Run: headless pygame with SDL's dummy video driver; simulated clock (each Clock.tick advances the game by its frame time, no real sleeping); random seed 0; keys injected as events and as key.get_pressed() state; no mouse input.
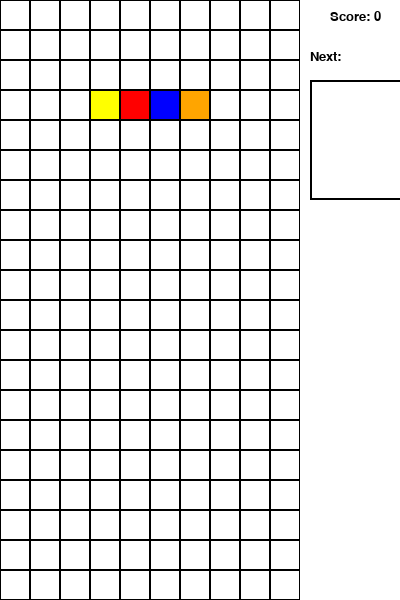
Frame 1 of 4 · flips 1–60 · no input
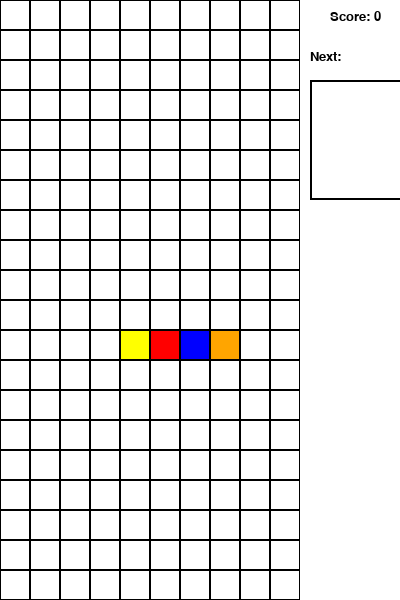
Frame 2 of 4 · flips 61–180 · tapped SPACE, RETURN · held RIGHT (→), D
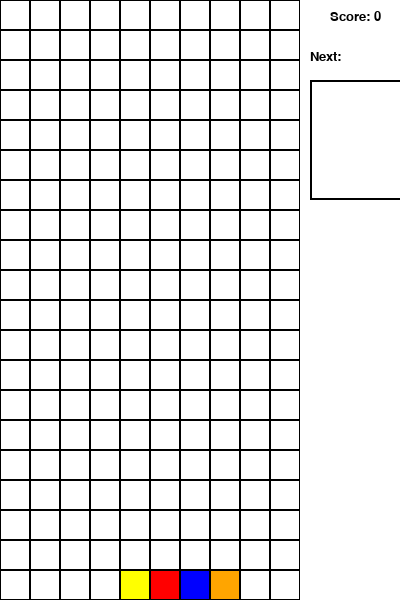
Frame 3 of 4 · flips 181–300 · held DOWN (↓), S
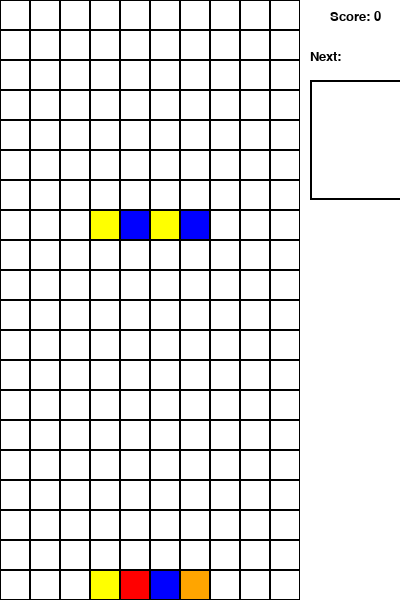
Frame 4 of 4 · flips 301–420 · held LEFT (←), A, UP (↑), W

The pygame program that drew these frames:

import pygame
import random

# Inicialización de pygame
pygame.init()

# Dimensiones de la pantalla
WIDTH, HEIGHT = 400, 600
CELL_SIZE = 30
GRID_WIDTH = 10
GRID_HEIGHT = HEIGHT // CELL_SIZE
NEXT_WIDTH = 4

# Colores
COLORS = [(255, 0, 0), (0, 255, 0), (0, 0, 255), (255, 255, 0), (255, 165, 0)]
BLACK = (0, 0, 0)
WHITE = (255, 255, 255)

# Inicializar pantalla
screen = pygame.display.set_mode((WIDTH, HEIGHT))
pygame.display.set_caption("Tetris Candy Crush")

# Reloj para controlar FPS
clock = pygame.time.Clock()

# Fuente para mostrar texto
font = pygame.font.SysFont("Arial", 20)

# Clase para manejar las piezas
class Piece:
    def __init__(self):
        self.blocks = [
            [  # Forma de T
                [(0, 0), (1, 0), (2, 0), (1, 1)],
                [(1, 0), (1, 1), (1, 2), (0, 1)],
                [(0, 1), (1, 1), (2, 1), (1, 0)],
                [(0, 1), (1, 0), (1, 1), (1, 2)]
            ],
            [  # Línea
                [(0, 0), (1, 0), (2, 0), (3, 0)],
                [(0, 0), (0, 1), (0, 2), (0, 3)]
            ],
            [  # Cuadrado (no rota)
                [(0, 0), (0, 1), (1, 0), (1, 1)]
            ]
        ]
        self.current_shape = random.choice(self.blocks)
        self.current_rotation = 0
        self.current = self.current_shape[self.current_rotation]
        self.colors = [random.choice(COLORS) for _ in self.current]
        self.x = GRID_WIDTH // 2 - 2
        self.y = 0

    def draw(self, offset_x=0, offset_y=0):
        for (dx, dy), color in zip(self.current, self.colors):
            rect = pygame.Rect((self.x + dx + offset_x) * CELL_SIZE, (self.y + dy + offset_y) * CELL_SIZE, CELL_SIZE, CELL_SIZE)
            pygame.draw.rect(screen, color, rect)
            pygame.draw.rect(screen, BLACK, rect, 1)  # Dibujar borde negro

    def move(self, dx, dy, grid):
        if self.can_move(dx, dy, grid):
            self.x += dx
            self.y += dy

    def rotate(self, grid):
        next_rotation = (self.current_rotation + 1) % len(self.current_shape)
        next_state = self.current_shape[next_rotation]
        if self.can_transform(next_state, grid):
            self.current_rotation = next_rotation
            self.current = next_state

    def can_move(self, dx, dy, grid):
        for (block_x, block_y) in self.current:
            new_x = self.x + block_x + dx
            new_y = self.y + block_y + dy
            if not (0 <= new_x < GRID_WIDTH and 0 <= new_y < GRID_HEIGHT):
                return False
            if grid[new_y][new_x] is not None:
                return False
        return True

    def can_transform(self, next_state, grid):
        for (block_x, block_y) in next_state:
            new_x = self.x + block_x
            new_y = self.y + block_y
            if not (0 <= new_x < GRID_WIDTH and 0 <= new_y < GRID_HEIGHT):
                return False
            if grid[new_y][new_x] is not None:
                return False
        return True

    def freeze(self, grid):
        for (block_x, block_y), color in zip(self.current, self.colors):
            grid[self.y + block_y][self.x + block_x] = color

# Función para detectar y eliminar grupos
def remove_matches(grid):
    matches = set()
    
    for y in range(GRID_HEIGHT):
        for x in range(GRID_WIDTH):
            if grid[y][x] is not None:
                color = grid[y][x]
                group = find_group(grid, x, y, color)
                if len(group) >= 3:
                    matches.update(group)

    for x, y in matches:
        grid[y][x] = None

    return len(matches) > 0

# Buscar grupos de colores conectados
def find_group(grid, x, y, color):
    stack = [(x, y)]
    group = set()

    while stack:
        cx, cy = stack.pop()
        if (cx, cy) not in group and grid[cy][cx] == color:
            group.add((cx, cy))
            for dx, dy in [(-1, 0), (1, 0), (0, -1), (0, 1)]:
                nx, ny = cx + dx, cy + dy
                if 0 <= nx < GRID_WIDTH and 0 <= ny < GRID_HEIGHT:
                    stack.append((nx, ny))

    return group

# Aplicar gravedad para llenar huecos
def apply_gravity(grid):
    for x in range(GRID_WIDTH):
        column = [grid[y][x] for y in range(GRID_HEIGHT) if grid[y][x] is not None]
        column = [None] * (GRID_HEIGHT - len(column)) + column
        for y in range(GRID_HEIGHT):
            grid[y][x] = column[y]

# Crear la cuadrícula vacía
def create_grid():
    return [[None for _ in range(GRID_WIDTH)] for _ in range(GRID_HEIGHT)]

def draw_grid(grid):
    for y in range(GRID_HEIGHT):
        for x in range(GRID_WIDTH):
            if grid[y][x] is not None:
                rect = pygame.Rect(x * CELL_SIZE, y * CELL_SIZE, CELL_SIZE, CELL_SIZE)
                pygame.draw.rect(screen, grid[y][x], rect)
                pygame.draw.rect(screen, BLACK, rect, 1)  # Dibujar borde negro
            else:
                rect = pygame.Rect(x * CELL_SIZE, y * CELL_SIZE, CELL_SIZE, CELL_SIZE)
                pygame.draw.rect(screen, WHITE, rect)
                pygame.draw.rect(screen, BLACK, rect, 1)  # Dibujar cuadrícula

def main():
    grid = create_grid()
    current_piece = Piece()
    next_piece = Piece()
    score = 0
    running = True
    drop_time = 500
    last_drop = pygame.time.get_ticks()

    while running:
        screen.fill(WHITE)

        for event in pygame.event.get():
            if event.type == pygame.QUIT:
                running = False

            if event.type == pygame.KEYDOWN:
                if event.key == pygame.K_LEFT:
                    current_piece.move(-1, 0, grid)
                elif event.key == pygame.K_RIGHT:
                    current_piece.move(1, 0, grid)
                elif event.key == pygame.K_DOWN:
                    current_piece.move(0, 1, grid)
                elif event.key == pygame.K_UP:
                    current_piece.rotate(grid)

        # Manejo de caída automática
        if pygame.time.get_ticks() - last_drop > drop_time:
            if current_piece.can_move(0, 1, grid):
                current_piece.move(0, 1, grid)
            else:
                current_piece.freeze(grid)

                # Verificar condición de derrota
                for block_x, block_y in current_piece.current:
                    if current_piece.y + block_y <= 0:
                        running = False

                while remove_matches(grid):
                    apply_gravity(grid)
                    score += 10
                current_piece = next_piece
                next_piece = Piece()
            last_drop = pygame.time.get_ticks()

        # Dibujar la cuadrícula
        draw_grid(grid)

        # Dibujar la pieza actual
        current_piece.draw()

        # Dibujar la siguiente pieza en su área
        next_piece_text = font.render("Next:", True, BLACK)
        screen.blit(next_piece_text, (GRID_WIDTH * CELL_SIZE + 10, 50))
        pygame.draw.rect(
            screen,
            BLACK,
            pygame.Rect(
                GRID_WIDTH * CELL_SIZE + 10,
                80,
                NEXT_WIDTH * CELL_SIZE,
                NEXT_WIDTH * CELL_SIZE,
            ),
            2,
        )
        next_piece_offset_x = GRID_WIDTH + 1.5
        next_piece_offset_y = 4
        next_piece.draw(offset_x=next_piece_offset_x, offset_y=next_piece_offset_y)

        # Dibujar el puntaje
        score_text = font.render(f"Score: {score}", True, BLACK)
        screen.blit(score_text, (WIDTH - 70, 10))

        # Actualizar la pantalla
        pygame.display.flip()

        # Control de FPS
        clock.tick(30)

    # Mostrar mensaje de fin de juego
    screen.fill(WHITE)
    game_over_text = font.render("Game Over", True, BLACK)
    final_score_text = font.render(f"Final Score: {score}", True, BLACK)
    screen.blit(game_over_text, (WIDTH // 2 - 50, HEIGHT // 2 - 30))
    screen.blit(final_score_text, (WIDTH // 2 - 50, HEIGHT // 2))
    pygame.display.flip()
    pygame.time.wait(3000)
    pygame.quit()


if __name__ == "__main__":
    main()
